Run: headless pygame with SDL's dummy video driver; simulated clock (each Clock.tick advances the game by its frame time, no real sleeping); random seed 0; keys injected as events and as key.get_pressed() state; no mouse input.
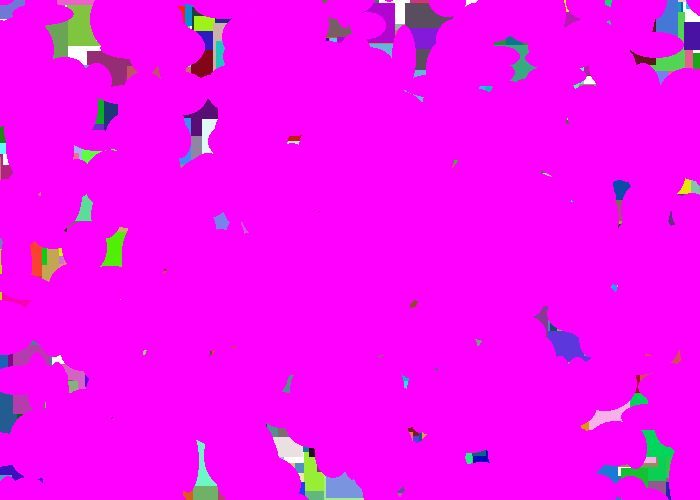
Frame 1 of 4 · flips 1–60 · no input
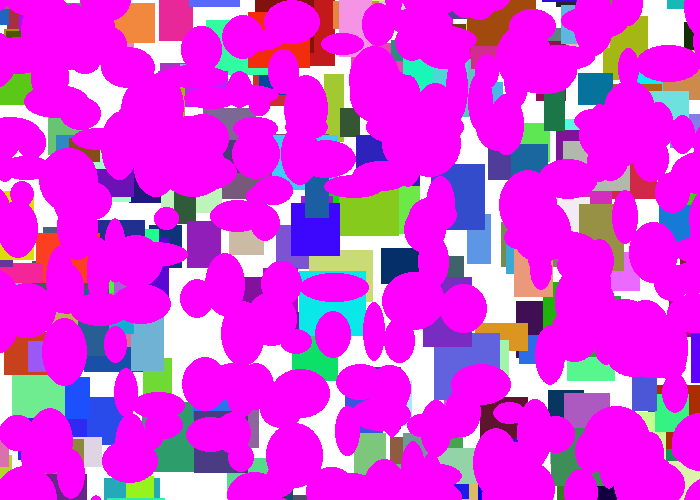
Frame 2 of 4 · flips 61–180 · tapped SPACE, RETURN · held RIGHT (→), D
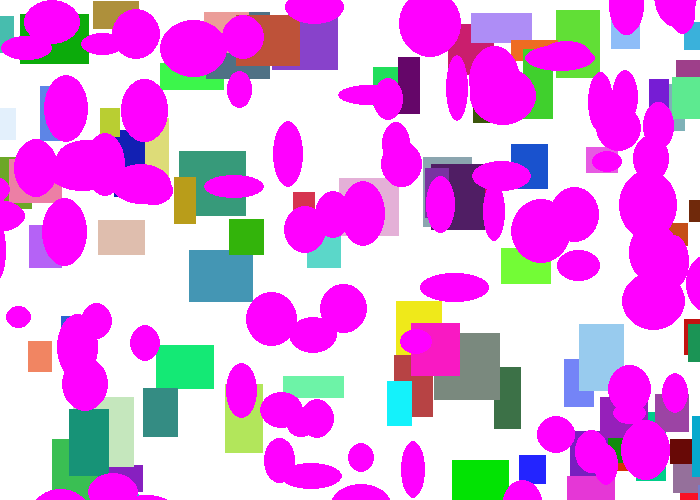
Frame 3 of 4 · flips 181–300 · held DOWN (↓), S
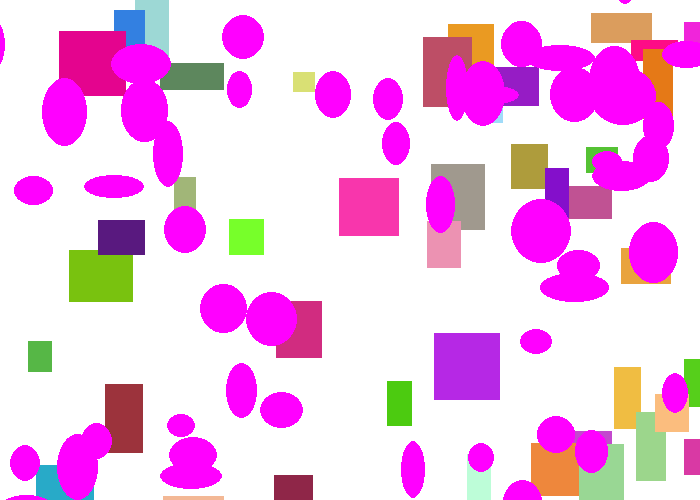
Frame 4 of 4 · flips 301–420 · held LEFT (←), A, UP (↑), W

The pygame program that drew these frames:

import pygame
import random
pygame.init()

## define some colors
black = (0,0,0)
white = (255, 255, 255)
green = (0, 255, 0)
red = (255, 0, 0)
def rand_color():
    r = random.randint(0,255)
    g = random.randint(0,255)
    b = random.randint(0,255)
    return (r,g,b)
# set the width and height of hte screen [width, height]
size = (700, 500)
screen = pygame.display.set_mode(size)

pygame.display.set_caption("My Game")

class Rectangle():
    x = 0
    y = 0
    height = 0
    width = 0
    change_x = 2
    change_y = 4
    def draw(self, screen):
        color = rand_color()
        pygame.draw.rect(screen, color, [self.x, self.y, self.height, self.width])
    def move(self):
        self.x += self.change_x
        self.y += self.change_y

class Ellipse(Rectangle):
    def draw(self, screen):
        pygame.draw.ellipse(screen, (255,0,255), [self.x, self.y, self.height, self.width])
#Loop until the user clicks the close button.
done = False

# Used to manage how fast the screen updates
clock = pygame.time.Clock()

my_list = []
for n in range(1000):
    my_object = Rectangle()
    my_object.color = rand_color
    my_object.x = random.randint(0, 700)
    my_object.y = random.randint(0, 500)
    my_object.height = random.randint(20,70)
    my_object.width = random.randint(20,70)
    my_object.change_x = random.randint(-3, 3)
    my_object.change_y = random.randint(-3, 3)
    my_list.append(my_object)
for n in range(1000):
    my_object = Ellipse()
    my_object.color = rand_color
    my_object.x = random.randint(0, 700)
    my_object.y = random.randint(0, 500)
    my_object.height = random.randint(20,70)
    my_object.width = random.randint(20,70)
    my_object.change_x = random.randint(-3, 3)
    my_object.change_y = random.randint(-3, 3)
    my_list.append(my_object)

#------Main Program Loop-------#
while not done:
    #-- main event loop --
    for event in pygame.event.get():
        if event.type == pygame.QUIT:
            done = True

    # -- Game logic should go here -- #

    # -- Drawing code should go here -- #
    screen.fill(white)
    for item in my_list:
        item.draw(screen)
        item.move()


    pygame.display.flip()
    # -- Limit to 60 frames per second -- #
    clock.tick(60)
pygame.quit()
